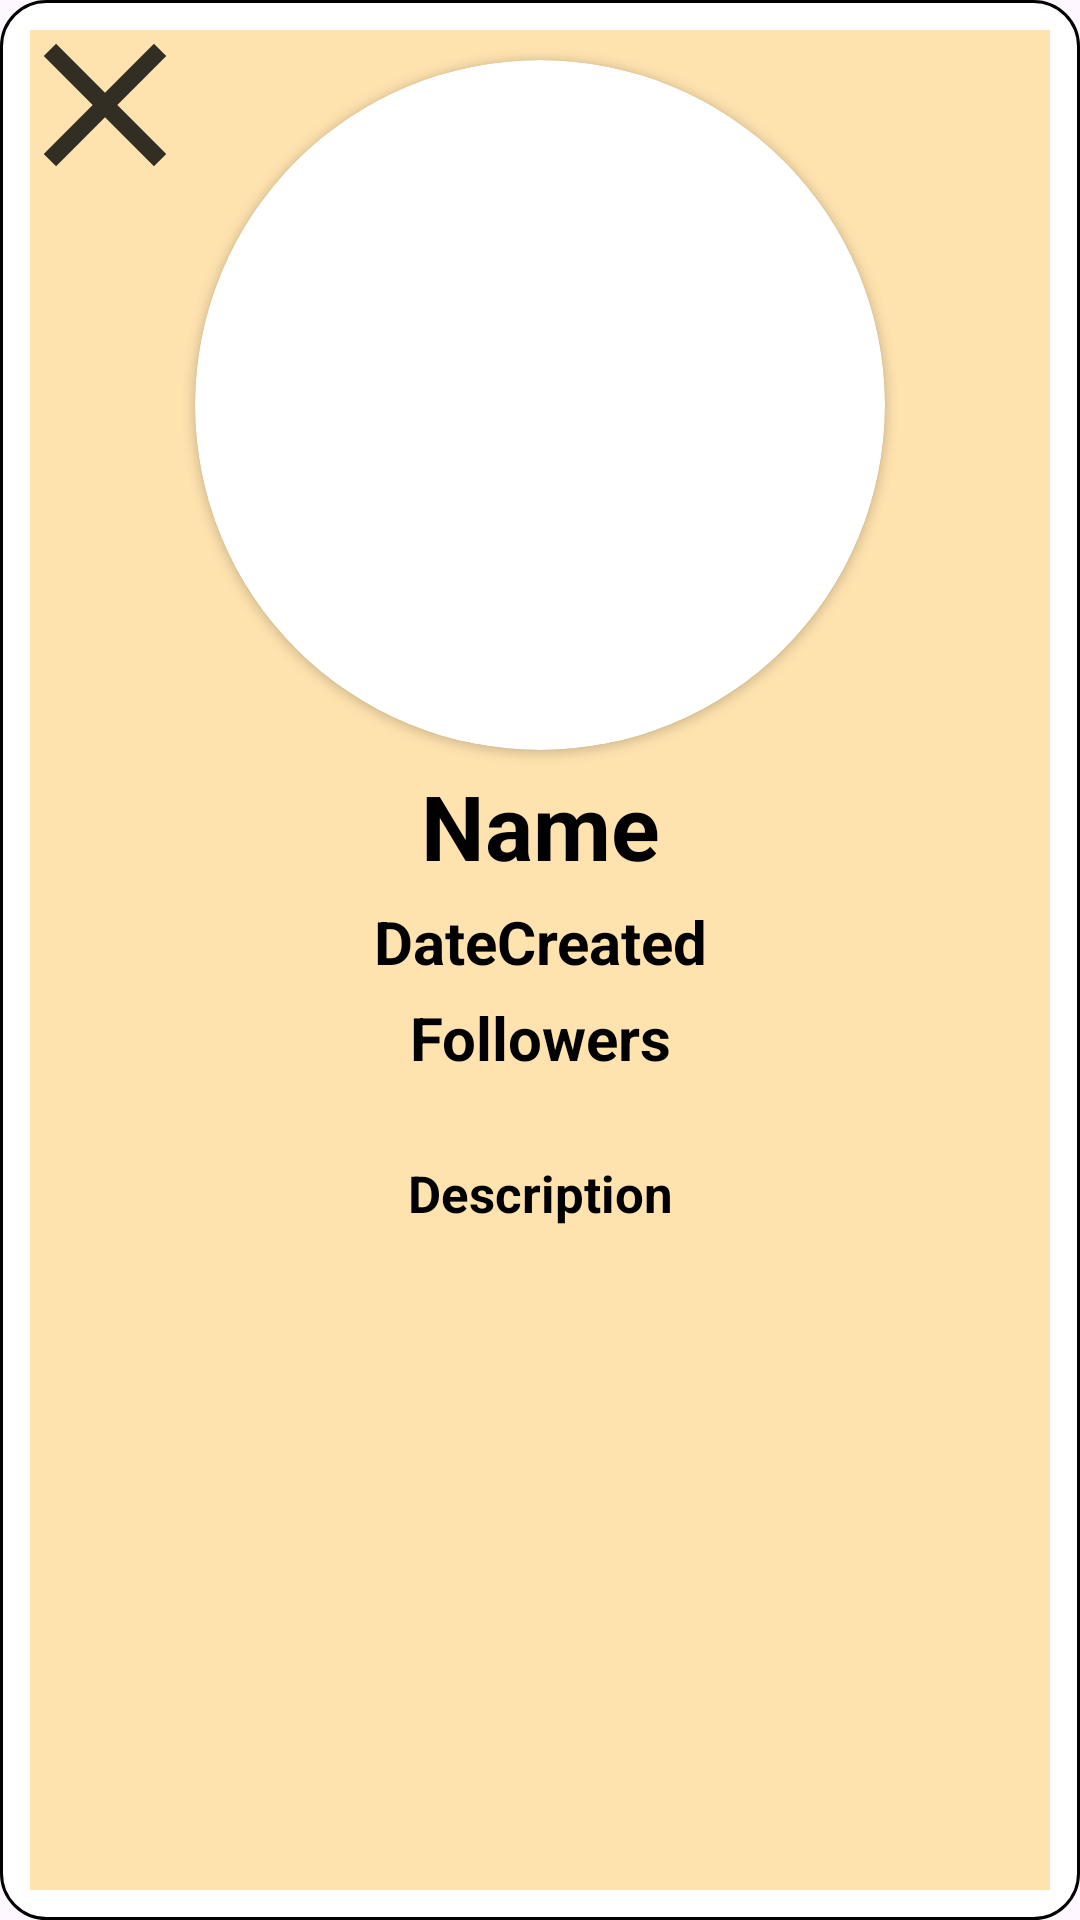

This screen was rendered from an Android layout file. Write that file and the resources it references.
<!-- AndroidManifest.xml: application theme Theme.GameChatsfinal -->
<!-- res/layout/layout_info_chatforyou.xml -->
<?xml version="1.0" encoding="utf-8"?>
<androidx.constraintlayout.widget.ConstraintLayout xmlns:android="http://schemas.android.com/apk/res/android"
    xmlns:app="http://schemas.android.com/apk/res-auto"
    xmlns:tools="http://schemas.android.com/tools"
    android:layout_width="match_parent"
    android:layout_height="wrap_content"
    android:layout_gravity="center"
    android:layout_margin="10dp">

    <ImageButton
        android:id="@+id/imageButtonRegisterCancelStepOne"
        android:layout_width="70dp"
        android:layout_height="70dp"
        android:layout_gravity="bottom|right"
        android:layout_marginTop="4dp"
        android:background="@drawable/cardview_oval"
        android:src="@android:drawable/ic_input_add"
        app:layout_constraintEnd_toEndOf="parent"
        app:layout_constraintHorizontal_bias="0.531"
        app:layout_constraintStart_toStartOf="parent"
        app:layout_constraintTop_toBottomOf="@+id/linearLayout2" />

    <ImageButton
        android:id="@+id/imageButtonCardInfoBack"
        android:layout_width="70dp"
        android:layout_height="70dp"
        android:layout_gravity="top|left"
        android:background="@color/transparent"
        android:scaleType="fitXY"
        android:src="@drawable/ic_close"
        android:translationZ="9dp"
        app:layout_constraintStart_toStartOf="parent"
        app:layout_constraintTop_toTopOf="parent" />

    <LinearLayout
        android:id="@+id/linearLayout2"
        android:layout_width="match_parent"
        android:layout_height="match_parent"
        android:background="@drawable/cardview_rectangle"
        android:gravity="top"
        android:orientation="vertical">

    <LinearLayout
        android:layout_width="match_parent"
        android:layout_height="match_parent"
        android:background="@color/orange"
        android:orientation="vertical"
        android:layout_margin="10dp">

        <androidx.cardview.widget.CardView
            android:layout_width="230dp"
            android:layout_height="230dp"
            android:layout_gravity="center"
            android:layout_marginLeft="10dp"
            android:layout_marginTop="10dp"
            android:layout_marginRight="10dp"
            android:layout_marginBottom="5dp"
            android:background="@drawable/cardview_rectangle"
            app:cardCornerRadius="200dp">

            <ImageView
                android:id="@+id/imageViewCardInfoProfile"
                android:layout_width="match_parent"
                android:layout_height="match_parent"
                android:scaleType="fitXY"></ImageView>

        </androidx.cardview.widget.CardView>

        <TextView
            android:id="@+id/textViewCardInfoName"
            android:layout_width="match_parent"
            android:layout_height="wrap_content"
            android:layout_marginBottom="5dp"
            android:text="Name"
            android:textAlignment="center"
            android:textColor="@color/black"
            android:textSize="30sp"
            android:textStyle="bold" />

        <TextView
            android:id="@+id/textViewCardInfoDate"
            android:layout_width="match_parent"
            android:layout_height="wrap_content"
            android:layout_marginBottom="5dp"
            android:text="DateCreated"
            android:textAlignment="center"
            android:textColor="@color/black"
            android:textSize="20sp"
            android:textStyle="bold" />

        <TextView
            android:id="@+id/textViewCardInfoFollowers"
            android:layout_width="match_parent"
            android:layout_height="wrap_content"
            android:layout_marginBottom="10dp"
            android:text="Followers"
            android:textAlignment="center"
            android:textColor="@color/black"
            android:textSize="20sp"
            android:textStyle="bold" />

        <com.google.android.material.chip.ChipGroup
            android:id="@+id/chipGroupCardInfoTags"
            android:layout_width="wrap_content"
            android:layout_height="wrap_content"
            android:layout_gravity="center"
            android:layout_margin="6dp">

        </com.google.android.material.chip.ChipGroup>

        <ScrollView
            android:layout_width="match_parent"
            android:layout_height="150dp">

            <TextView
                android:id="@+id/textViewCardInfoDescription"
                android:layout_width="match_parent"
                android:layout_height="wrap_content"
                android:layout_marginBottom="5dp"
                android:padding="5dp"
                android:text="Description"
                android:textAlignment="center"
                android:textColor="@color/black"
                android:textSize="17sp"
                android:textStyle="bold" />
        </ScrollView>
    </LinearLayout>
    </LinearLayout>

</androidx.constraintlayout.widget.ConstraintLayout>
<!-- resources referenced by this layout -->
<resources>
  <color name="black">#FF000000</color>
  <color name="orange">#50FFA500</color>
  <color name="transparent">#00FFFFFF</color>
  <!-- drawable cardview_oval (drawable) -->
  <?xml version="1.0" encoding="utf-8"?>
   <shape xmlns:android="http://schemas.android.com/apk/res/android"
          android:shape="oval">
  
          <solid android:width="2dp" android:color="@color/white"/>
          <stroke
              android:width="3dp"
              android:color="@android:color/black" />
  </shape>
  <!-- drawable cardview_rectangle (drawable) -->
  <?xml version="1.0" encoding="utf-8"?>
  <shape xmlns:android="http://schemas.android.com/apk/res/android"
      android:shape="rectangle">
  
      <solid android:width="2dp" android:color="@color/white"/>
      <stroke
          android:width="1dp"
          android:color="@color/black" />
  
      <corners android:bottomLeftRadius="15dp"
          android:topLeftRadius="15dp"
          android:bottomRightRadius="15dp"
          android:topRightRadius="15dp" />
  </shape>
  <!-- drawable ic_close (drawable) -->
  <vector android:alpha="0.8" android:height="26dp" android:tint="#000000"
      android:viewportHeight="24" android:viewportWidth="24"
      android:width="26dp" xmlns:android="http://schemas.android.com/apk/res/android">
      <path android:fillColor="@android:color/white" android:pathData="M19,6.41L17.59,5 12,10.59 6.41,5 5,6.41 10.59,12 5,17.59 6.41,19 12,13.41 17.59,19 19,17.59 13.41,12z"/>
  </vector>
  <style name="Theme.GameChatsfinal" parent="Base.Theme.GameChatsfinal" />
  <color name="white">#FFFFFFFF</color>
  <style name="Base.Theme.GameChatsfinal" parent="Theme.Material3.DayNight.NoActionBar">
          
          
      </style>
</resources>
